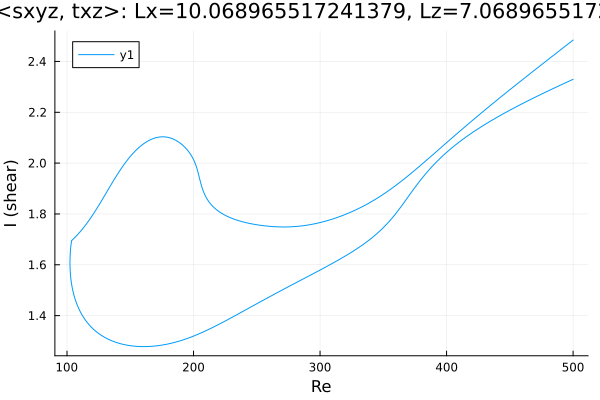

The table this chart was drawn from, first rows:
Re, shear
500.0, 2.33
499.1, 2.328
497.7, 2.324
496.3, 2.321
494.9, 2.318
493.4, 2.315
492, 2.312
490.6, 2.308
489.2, 2.305
487.8, 2.302
486.4, 2.298
485, 2.295
483.5, 2.292
482.1, 2.288
480.7, 2.285
479.3, 2.282
477.9, 2.278
476.5, 2.275
475.1, 2.272
473.6, 2.268
472.2, 2.265
470.8, 2.261
469.4, 2.258
468, 2.254
466.6, 2.251
465.2, 2.247
463.8, 2.244
462.3, 2.24
460.9, 2.237
459.5, 2.233
458.1, 2.229
456.7, 2.226
455.3, 2.222
453.9, 2.218
452.4, 2.215
451, 2.211
449.6, 2.207
448.2, 2.203
446.8, 2.199
445.4, 2.196
444, 2.192
442.5, 2.188
441.1, 2.184
439.7, 2.18
438.3, 2.176
436.9, 2.172
435.5, 2.167
434.1, 2.163
432.6, 2.159
431.2, 2.155
429.8, 2.15
428.4, 2.146
427, 2.142
426.7, 2.141
425.2, 2.136
423.8, 2.132
422.4, 2.127
421.9, 2.125
420.5, 2.12
419.1, 2.116
... 573 more rows
